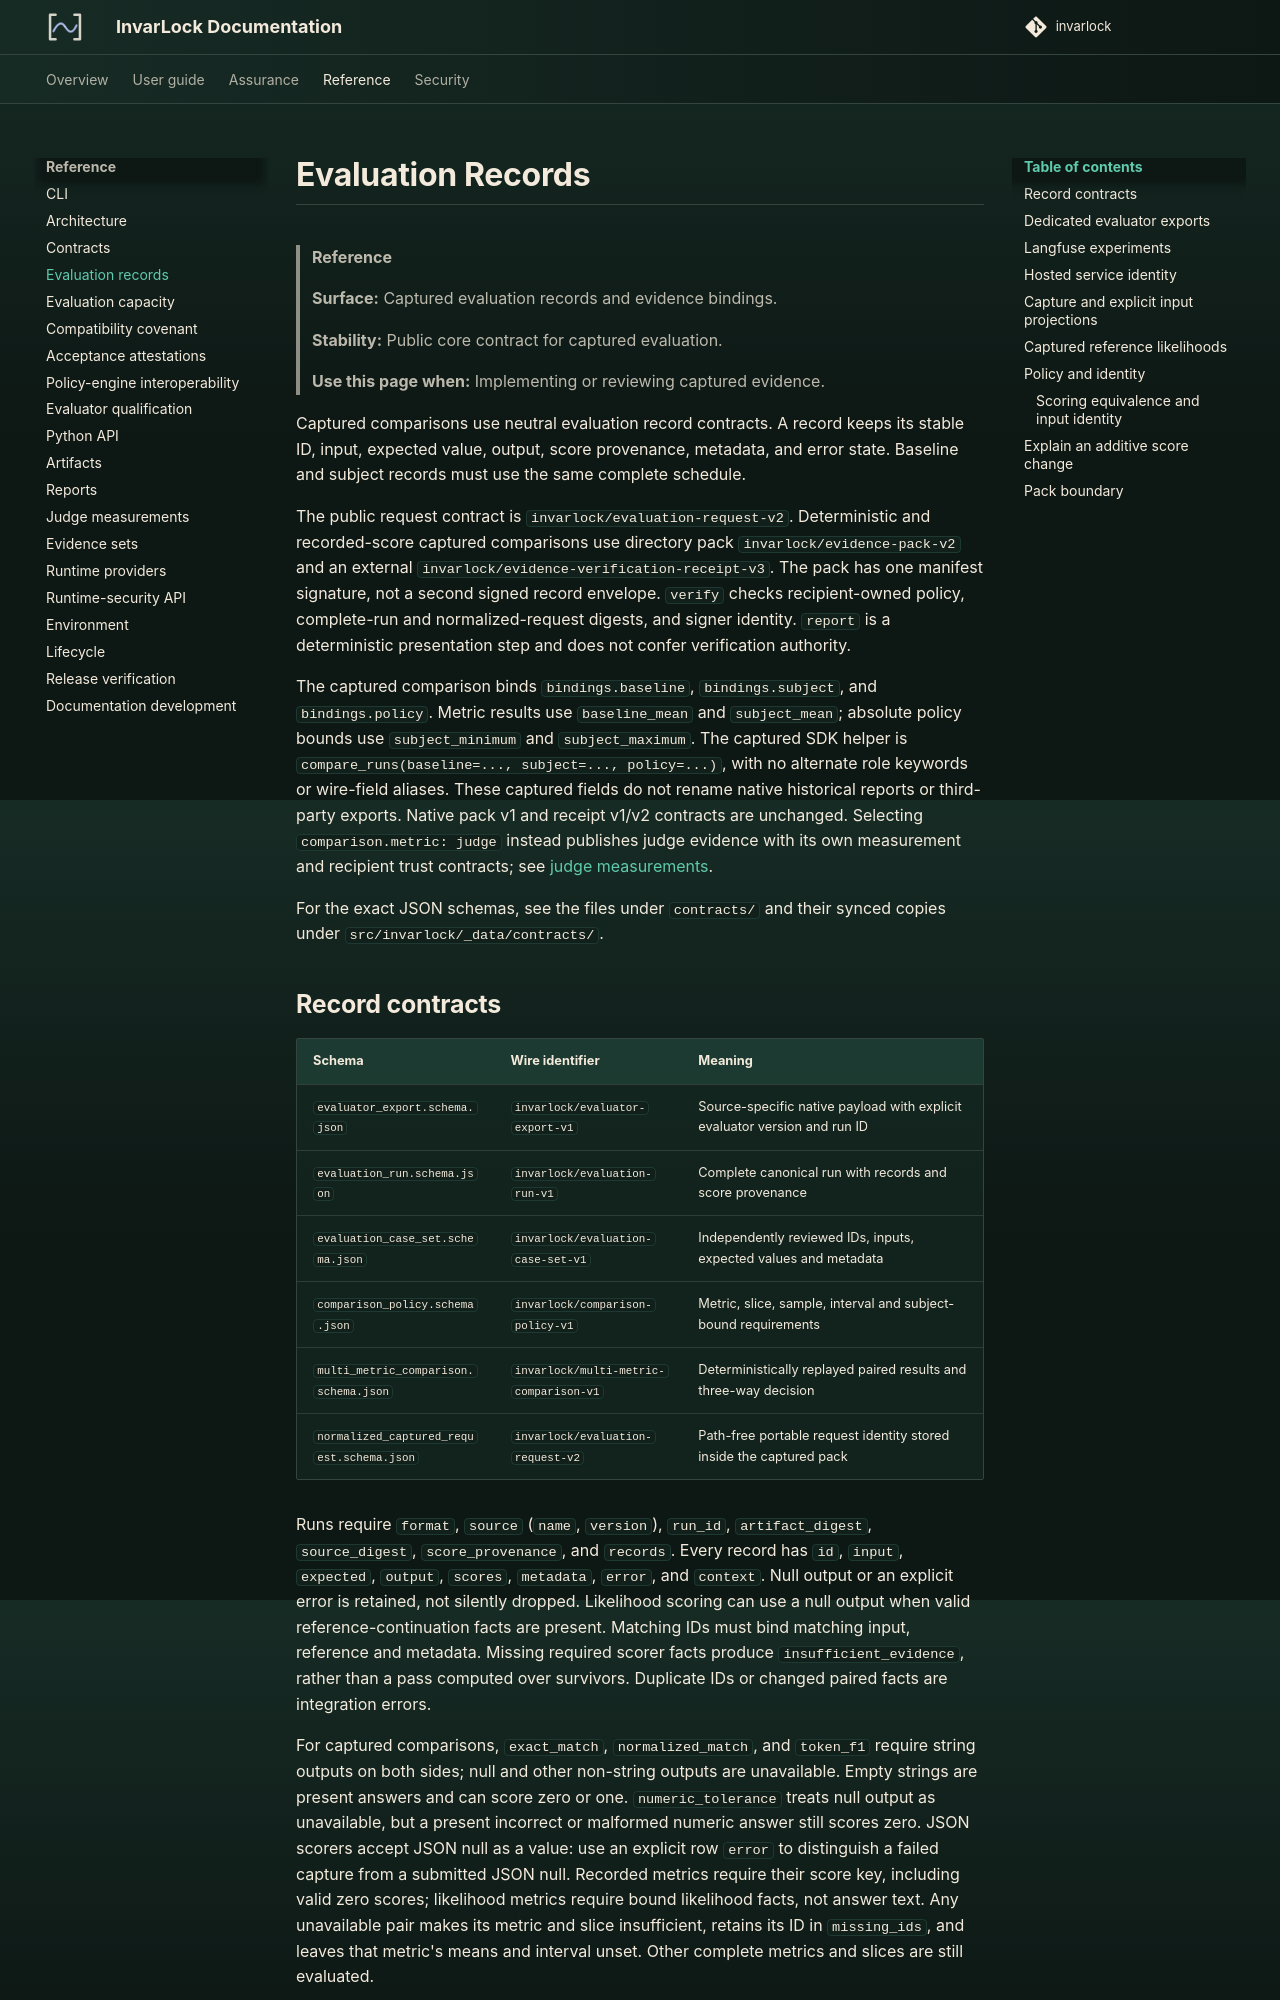

repository: invarlock/invarlock · page: 0.17.3/reference/evaluation-records/index.html · generator: mkdocs

# Evaluation Records

> **Reference**
>
> **Surface:** Captured evaluation records and evidence bindings.
>
> **Stability:** Public core contract for captured evaluation.
>
> **Use this page when:** Implementing or reviewing captured evidence.

Captured comparisons use neutral evaluation record contracts. A record keeps
its stable ID, input, expected value, output, score provenance, metadata, and
error state. Baseline and subject records must use the same complete schedule.

The public request contract is `invarlock/evaluation-request-v2`. Deterministic
and recorded-score captured comparisons use directory pack
`invarlock/evidence-pack-v2` and an external
`invarlock/evidence-verification-receipt-v3`. The pack has one manifest signature,
not a second signed record envelope. `verify` checks recipient-owned policy,
complete-run and normalized-request digests, and signer identity. `report` is a
deterministic presentation step and does not confer verification authority.

The captured comparison binds `bindings.baseline`, `bindings.subject`, and
`bindings.policy`. Metric results use `baseline_mean` and `subject_mean`; absolute
policy bounds use `subject_minimum` and `subject_maximum`. The captured SDK helper
is `compare_runs(baseline=..., subject=..., policy=...)`, with no alternate role
keywords or wire-field aliases. These captured fields do not rename
native historical reports or third-party exports. Native pack v1 and receipt
v1/v2 contracts are unchanged. Selecting `comparison.metric: judge` instead
publishes judge evidence with its own measurement and recipient trust contracts;
see [judge measurements](judge-measurements.md).

For the exact JSON schemas, see the files under `contracts/` and their synced
copies under `src/invarlock/_data/contracts/`.
